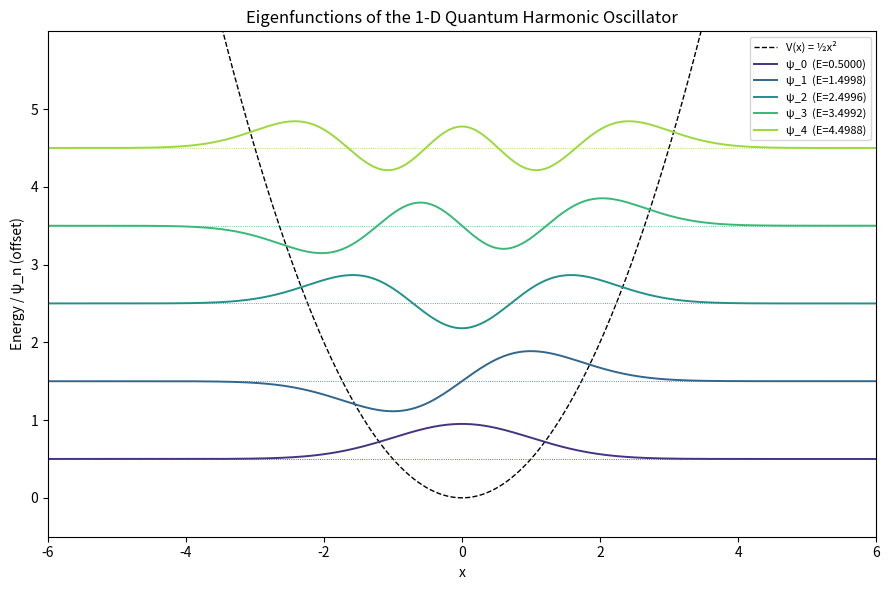
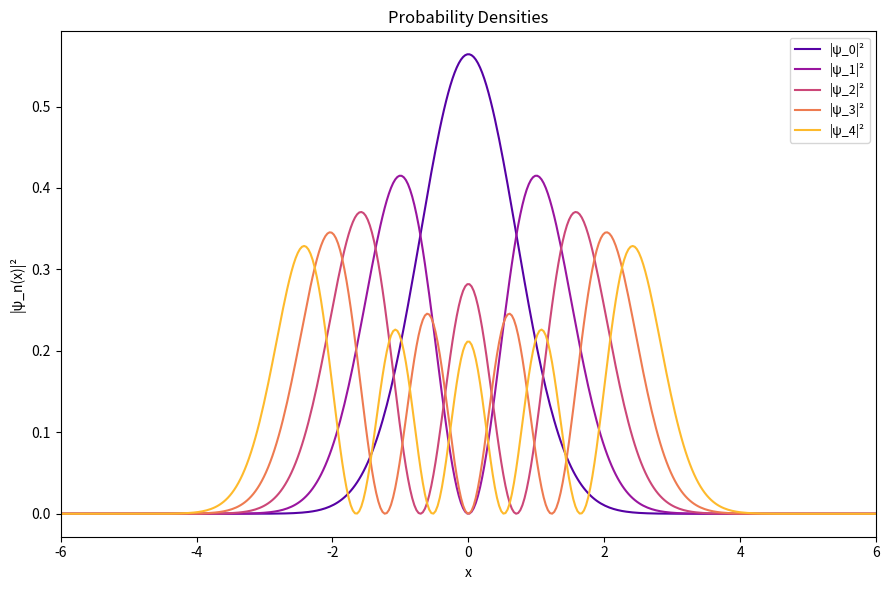
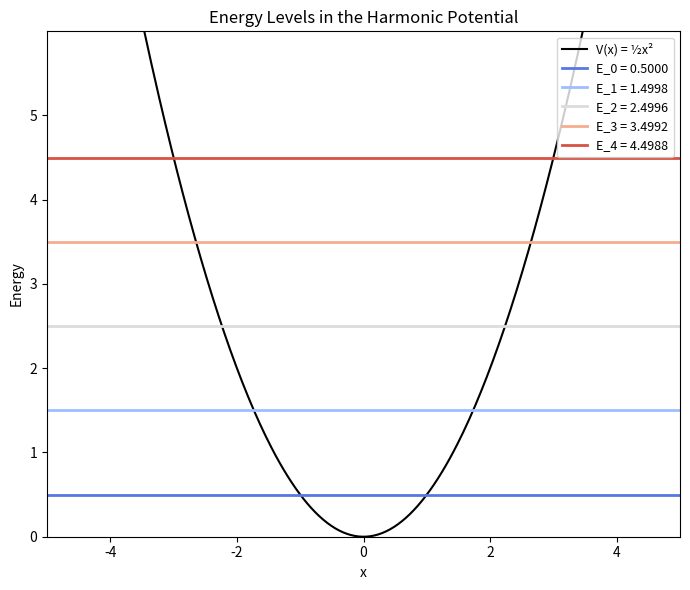
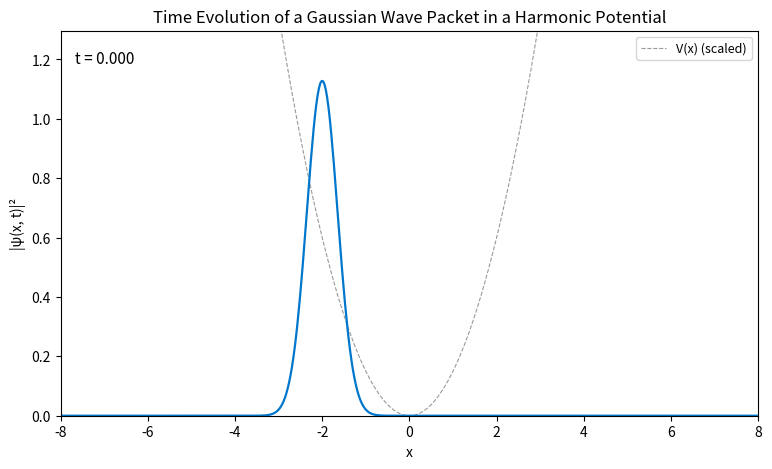

Python code for these plots, in order:
"""
1D Quantum Harmonic Oscillator — Full Simulation
=================================================
Dimensionless units:  ħ = m = ω = 1
Analytical eigenvalues:  E_n = n + 1/2

Approach
--------
* Finite-difference discretisation of kinetic energy on a uniform grid
  with Dirichlet boundary conditions (ψ vanishes at ±L).
* The resulting tridiagonal Hamiltonian is solved with
  scipy.linalg.eigh_tridiagonal for speed and numerical stability.
* Time evolution uses the Crank-Nicolson (CN) scheme, which is
  unconditionally stable and unitary (norm-preserving).

Author: Antigravity (AI pair-programmer)
"""

import numpy as np
from scipy.linalg import eigh_tridiagonal, solve_banded
import matplotlib.pyplot as plt
import matplotlib.animation as animation


# ──────────────────────────────────────────────
#  1. Spatial grid
# ──────────────────────────────────────────────

def make_grid(L: float = 8.0, N: int = 512):
    """
    Uniform grid on [-L, L] with N interior points.
    Dirichlet BCs:  ψ(-L) = ψ(L) = 0.

    Parameters
    ----------
    L : half-width of the domain (should be large enough that the
        wave-function of interest has decayed to ~0 at the boundary).
    N : number of interior grid points.

    Returns
    -------
    x  : 1-D array of grid positions  (length N)
    dx : grid spacing
    """
    dx = 2 * L / (N + 1)
    x = np.linspace(-L + dx, L - dx, N)
    return x, dx


# ──────────────────────────────────────────────
#  2. Hamiltonian (tridiagonal)
# ──────────────────────────────────────────────

def build_hamiltonian(x, dx):
    """
    Build the tridiagonal Hamiltonian for the 1-D QHO.

    H = T + V
    with  T_{ii}   =  1/dx²           (kinetic diagonal)
          T_{i,i±1}= -1/(2 dx²)       (kinetic off-diagonal)
          V_{ii}   =  ½ x_i²          (harmonic potential)

    In dimensionless units (ħ = m = 1) the kinetic-energy operator is
        T = -½ d²/dx²
    discretised via the standard 3-point central-difference stencil.

    Returns
    -------
    diag     : main diagonal  (length N)
    off_diag : sub/super diagonal  (length N-1)
    """
    kinetic_diag = 1.0 / (dx ** 2)          # coefficient of ψ_i
    kinetic_off  = -0.5 / (dx ** 2)         # coefficient of ψ_{i±1}
    potential    = 0.5 * x ** 2             # V(x) = ½ω²x² with ω = 1

    diag     = kinetic_diag + potential      # T_ii + V_ii
    off_diag = np.full(len(x) - 1, kinetic_off)
    return diag, off_diag


# ──────────────────────────────────────────────
#  3. Eigenvalue solver + normalisation
# ──────────────────────────────────────────────

def solve_eigenstates(x, dx, n_states: int = 10):
    """
    Solve for the lowest `n_states` eigenvalues / eigenfunctions.

    Uses scipy.linalg.eigh_tridiagonal with select='i' to return only
    the desired range, which is O(N·n_states) — much faster than a full
    dense solve.

    All eigenvectors are normalised so that  ∫|ψ|² dx = 1  using the
    trapezoidal rule (≈ dx · Σ |ψ|²  for interior points with Dirichlet BCs).
    """
    diag, off_diag = build_hamiltonian(x, dx)

    energies, psi = eigh_tridiagonal(
        diag, off_diag,
        select='i', select_range=(0, n_states - 1)
    )

    # Normalise each eigenfunction
    for k in range(n_states):
        norm = np.sqrt(np.trapezoid(psi[:, k] ** 2, dx=dx))
        psi[:, k] /= norm

    return energies, psi


# ──────────────────────────────────────────────
#  4. Analytical comparison
# ──────────────────────────────────────────────

def compare_energies(energies):
    """Print numerical vs analytical eigenvalues and their absolute errors."""
    n_states = len(energies)
    analytical = np.arange(n_states) + 0.5

    print("\n" + "=" * 55)
    print(f"  {'n':>3}  {'E_num':>12}  {'E_exact':>12}  {'|Error|':>12}")
    print("=" * 55)
    for n in range(n_states):
        err = abs(energies[n] - analytical[n])
        print(f"  {n:3d}  {energies[n]:12.8f}  {analytical[n]:12.8f}  {err:12.2e}")
    print("=" * 55 + "\n")


# ──────────────────────────────────────────────
#  5. Static plots
# ──────────────────────────────────────────────

def plot_eigenfunctions(x, energies, psi, n_show: int = 5):
    """
    Plot the first `n_show` eigenfunctions offset by their energy.
    This makes it easy to see the node count and parity.
    """
    fig, ax = plt.subplots(figsize=(9, 6))
    scale = 0.6  # visual scaling for ψ amplitude

    # potential curve
    V = 0.5 * x ** 2
    ax.plot(x, V, 'k--', lw=1.0, label='V(x) = ½x²')

    colours = plt.cm.viridis(np.linspace(0.15, 0.85, n_show))
    for n in range(n_show):
        offset = energies[n]
        ax.axhline(offset, color=colours[n], lw=0.6, ls=':')
        ax.plot(x, offset + scale * psi[:, n], color=colours[n],
                lw=1.4, label=f'ψ_{n}  (E={energies[n]:.4f})')

    ax.set_xlabel('x')
    ax.set_ylabel('Energy / ψ_n (offset)')
    ax.set_title('Eigenfunctions of the 1-D Quantum Harmonic Oscillator')
    ax.legend(fontsize=8, loc='upper right')
    ax.set_xlim(-6, 6)
    ax.set_ylim(-0.5, energies[n_show - 1] + 1.5)
    fig.tight_layout()
    return fig


def plot_probability_densities(x, energies, psi, n_show: int = 5):
    """Plot |ψ_n(x)|² for the first `n_show` states."""
    fig, ax = plt.subplots(figsize=(9, 6))
    colours = plt.cm.plasma(np.linspace(0.15, 0.85, n_show))

    for n in range(n_show):
        ax.plot(x, psi[:, n] ** 2, color=colours[n], lw=1.5,
                label=f'|ψ_{n}|²')

    ax.set_xlabel('x')
    ax.set_ylabel('|ψ_n(x)|²')
    ax.set_title('Probability Densities')
    ax.legend(fontsize=9)
    ax.set_xlim(-6, 6)
    fig.tight_layout()
    return fig


def plot_energy_levels(x, energies, n_show: int = 5):
    """Draw the potential well with horizontal energy-level lines."""
    fig, ax = plt.subplots(figsize=(7, 6))
    V = 0.5 * x ** 2
    ax.plot(x, V, 'k-', lw=1.5, label='V(x) = ½x²')

    colours = plt.cm.coolwarm(np.linspace(0.1, 0.9, n_show))
    for n in range(n_show):
        ax.axhline(energies[n], color=colours[n], lw=2,
                   label=f'E_{n} = {energies[n]:.4f}')

    ax.set_xlabel('x')
    ax.set_ylabel('Energy')
    ax.set_title('Energy Levels in the Harmonic Potential')
    ax.legend(fontsize=9, loc='upper right')
    ax.set_xlim(-5, 5)
    ax.set_ylim(0, energies[n_show - 1] + 1.5)
    fig.tight_layout()
    return fig


# ──────────────────────────────────────────────
#  6. Time evolution — Crank-Nicolson
# ──────────────────────────────────────────────

def _cn_banded_matrices(diag, off_diag, dt):
    """
    Build the banded matrices for the Crank-Nicolson step:

        (I + i·dt/2 · H) ψ^{n+1}  =  (I - i·dt/2 · H) ψ^n

    Both sides are tridiagonal. We store them in scipy's banded format
    (3 × N) for use with solve_banded.

    Returns
    -------
    A_band : left-hand side  (implicit, to invert)
    B_band : right-hand side (explicit multiply)
    """
    N = len(diag)
    alpha = 0.5j * dt

    # --- left-hand side  A = I + iα H ---
    A_main  =  1.0 + alpha * diag
    A_upper =        alpha * off_diag
    A_lower =        alpha * off_diag

    A_band = np.zeros((3, N), dtype=complex)
    A_band[0, 1:] = A_upper          # super-diagonal
    A_band[1, :]  = A_main           # main diagonal
    A_band[2, :-1] = A_lower         # sub-diagonal

    # --- right-hand side  B = I - iα H ---
    B_main  =  1.0 - alpha * diag
    B_upper =       -alpha * off_diag
    B_lower =       -alpha * off_diag

    B_band = np.zeros((3, N), dtype=complex)
    B_band[0, 1:] = B_upper
    B_band[1, :]  = B_main
    B_band[2, :-1] = B_lower

    return A_band, B_band


def _apply_banded_rhs(B_band, psi):
    """Multiply the RHS banded matrix B by the vector ψ (tridiagonal matvec)."""
    N = len(psi)
    result = B_band[1, :] * psi                       # main diagonal
    result[1:]  += B_band[0, 1:] * psi[:-1]           # super-diag contribution
    result[:-1] += B_band[2, :-1] * psi[1:]           # sub-diag contribution
    return result


def gaussian_wavepacket(x, x0: float = -2.0, sigma: float = 0.5, k0: float = 2.0):
    """
    Normalised Gaussian wave packet:
        ψ(x) ∝ exp(-(x-x0)²/(2σ²)) · exp(i k0 x)

    Parameters
    ----------
    x0    : centre position
    sigma : width
    k0    : initial momentum (in units of ħ=1)
    """
    psi = np.exp(-((x - x0) ** 2) / (2 * sigma ** 2)) * np.exp(1j * k0 * x)
    dx = x[1] - x[0]
    norm = np.sqrt(np.trapezoid(np.abs(psi) ** 2, dx=dx))
    return psi / norm


def evolve_crank_nicolson(x, dx, psi0, dt: float = 0.005, n_steps: int = 2000,
                          save_every: int = 10):
    """
    Time-evolve ψ using the Crank-Nicolson scheme.

    Parameters
    ----------
    psi0       : initial wave-function (complex array, length N)
    dt         : time step
    n_steps    : total number of time steps
    save_every : save a snapshot every this many steps

    Returns
    -------
    snapshots : list of (t, |ψ|²) tuples
    """
    diag, off_diag = build_hamiltonian(x, dx)
    A_band, B_band = _cn_banded_matrices(diag, off_diag, dt)

    psi = psi0.copy()
    snapshots = [(0.0, np.abs(psi) ** 2)]

    for step in range(1, n_steps + 1):
        rhs = _apply_banded_rhs(B_band, psi)
        psi = solve_banded((1, 1), A_band, rhs)

        if step % save_every == 0:
            snapshots.append((step * dt, np.abs(psi) ** 2))

    return snapshots


# ──────────────────────────────────────────────
#  7. Animation
# ──────────────────────────────────────────────

def animate_evolution(x, snapshots, interval: int = 30):
    """
    Animate |ψ(x,t)|² using matplotlib.animation.FuncAnimation.

    Parameters
    ----------
    snapshots : list of (t, prob_density) as returned by evolve_crank_nicolson
    interval  : delay between frames in ms
    """
    fig, ax = plt.subplots(figsize=(9, 5))
    V = 0.5 * x ** 2

    ax.plot(x, V * 0.3, 'k--', lw=0.8, alpha=0.4, label='V(x) (scaled)')
    line, = ax.plot(x, snapshots[0][1], lw=1.6, color='#0077cc')
    time_text = ax.text(0.02, 0.95, '', transform=ax.transAxes,
                        fontsize=11, verticalalignment='top')
    ax.set_xlim(-8, 8)
    ax.set_ylim(0, np.max([s[1].max() for s in snapshots]) * 1.15)
    ax.set_xlabel('x')
    ax.set_ylabel('|ψ(x, t)|²')
    ax.set_title('Time Evolution of a Gaussian Wave Packet in a Harmonic Potential')
    ax.legend(loc='upper right', fontsize=9)

    def _update(frame):
        t, prob = snapshots[frame]
        line.set_ydata(prob)
        time_text.set_text(f't = {t:.3f}')
        return line, time_text

    anim = animation.FuncAnimation(
        fig, _update, frames=len(snapshots),
        interval=interval, blit=True
    )
    return fig, anim


# ──────────────────────────────────────────────
#  8. Main entry point
# ──────────────────────────────────────────────

def main():
    # --- Grid & eigenstates ---
    N_GRID   = 512       # interior grid points
    L        = 8.0       # domain half-width
    N_STATES = 10        # number of eigenstates to compute
    N_SHOW   = 5         # number to display in plots

    x, dx = make_grid(L=L, N=N_GRID)
    energies, psi = solve_eigenstates(x, dx, n_states=N_STATES)

    # --- Analytical comparison ---
    compare_energies(energies)

    # --- Static plots ---
    fig1 = plot_eigenfunctions(x, energies, psi, n_show=N_SHOW)
    fig2 = plot_probability_densities(x, energies, psi, n_show=N_SHOW)
    fig3 = plot_energy_levels(x, energies, n_show=N_SHOW)

    # --- Time evolution ---
    print("Running Crank-Nicolson time evolution …")
    psi0 = gaussian_wavepacket(x, x0=-2.0, sigma=0.5, k0=2.0)
    snapshots = evolve_crank_nicolson(x, dx, psi0,
                                      dt=0.005, n_steps=2000, save_every=10)
    print(f"  {len(snapshots)} frames captured.\n")

    fig4, anim = animate_evolution(x, snapshots)

    plt.show()


if __name__ == "__main__":
    main()
